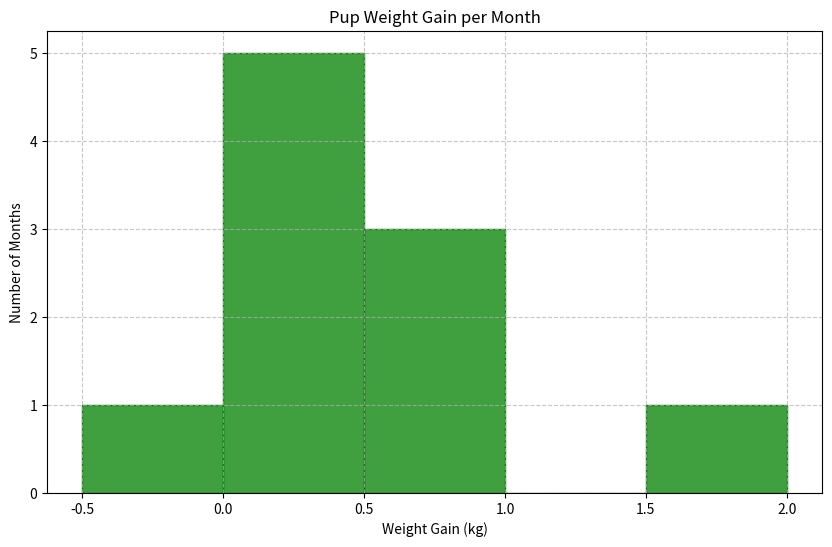

Python code for this plot:
import seaborn as sns
import matplotlib.pyplot as plt




weight_gains = [-0.2, 0, 0.1, 0.1, 0.3, 0.4, 0.5, 0.5, 0.6, 1.6]
bins = [-0.5, 0, 0.5, 1.0, 1.5, 2.0]



plt.figure(figsize=(10, 6))
sns.histplot(data=weight_gains, bins=bins, edgecolor='green', color='green') 
plt.title('Pup Weight Gain per Month')
plt.xlabel('Weight Gain (kg)')
plt.ylabel('Number of Months')
plt.xticks(bins)
plt.grid(True, linestyle='--', alpha=0.7)
plt.show()
